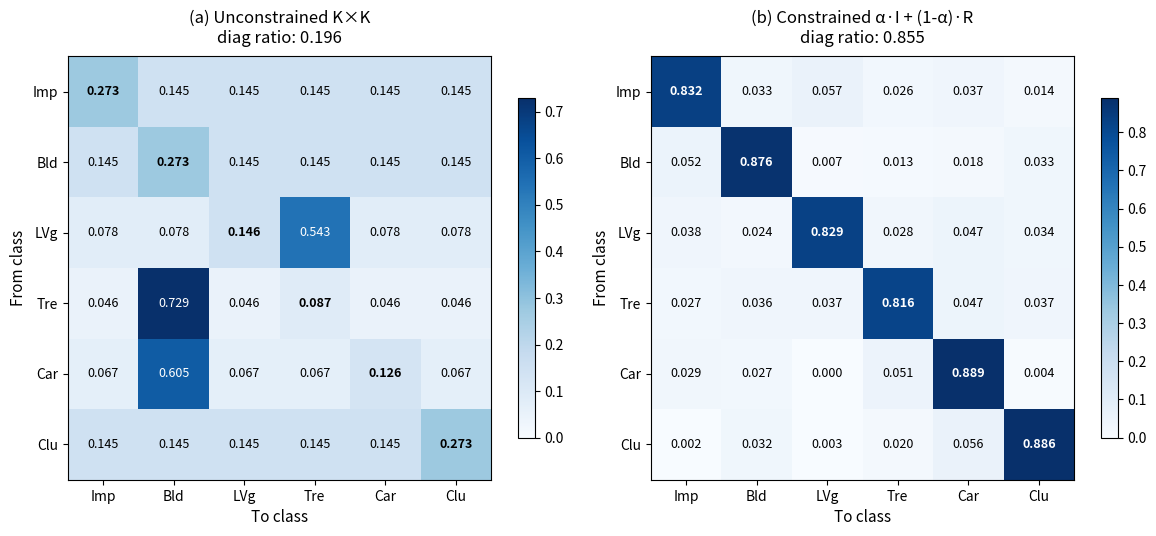
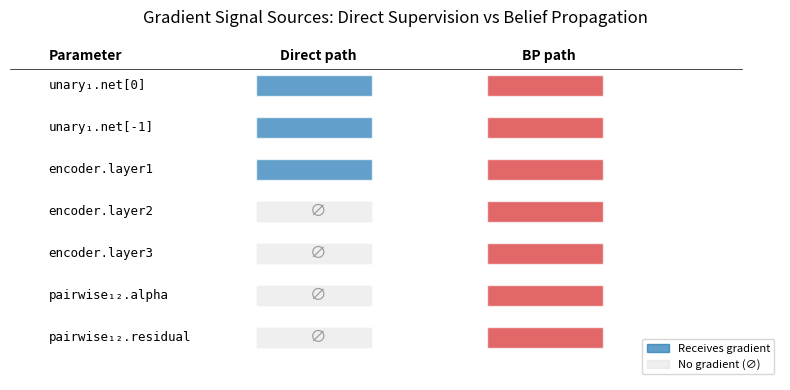

Generate these figures, in order, with matplotlib:
"""
Generate all paper figures from experimental results.

Expects results saved by extract_pairwise_diagnostics.py and
test_gradient_cosine.py outputs (parsed from terminal logs or JSON).

Usage:
    # After running all experiments, populate the RESULTS dict below
    # with actual numbers, then run:
    python plot_paper_figures.py --output_dir paper_figures/

Figures produced:
    1. pairwise_comparison.pdf — Constrained vs unconstrained K×K heatmaps (side-by-side)
    2. per_class_accuracy.pdf — Grouped bar chart, unconstrained vs constrained
    3. cosine_dose_response.pdf — Cosine similarity vs label fraction
    4. gradient_signal_diagram.pdf — Which params get gradient from which path
    5. convergence_speedup.pdf — Accuracy vs epoch, BP vs no-BP (appendix)
"""

import argparse
import json
import os

import matplotlib
matplotlib.use('Agg')
import matplotlib.pyplot as plt
import matplotlib.patches as mpatches
import numpy as np


# ============================================================================
# FILL IN WITH ACTUAL RESULTS FROM EXPERIMENTS
# Replace placeholder values with real 3-seed mean ± std
# ============================================================================

# --- Experiment A: Per-class accuracy (3-seed mean ± std) ---
# Format: (mean, std) for each class
ACCURACY = {
    'constrained_10pct': {
        'Impervious': (0.0, 0.0),
        'Buildings':  (0.0, 0.0),
        'Low Veg':    (0.0, 0.0),
        'Trees':      (0.0, 0.0),
        'Cars':       (0.0, 0.0),
        'Clutter':    (0.0, 0.0),
        'Overall':    (0.0, 0.0),
    },
    'constrained_50pct': {
        'Impervious': (0.0, 0.0),
        'Buildings':  (0.0, 0.0),
        'Low Veg':    (0.0, 0.0),
        'Trees':      (0.0, 0.0),
        'Cars':       (0.0, 0.0),
        'Clutter':    (0.0, 0.0),
        'Overall':    (0.0, 0.0),
    },
    # Experiment C: unconstrained (if run)
    'unconstrained_10pct': {
        'Impervious': (0.0, 0.0),
        'Buildings':  (0.0, 0.0),
        'Low Veg':    (0.0, 0.0),
        'Trees':      (0.0, 0.0),
        'Cars':       (0.0, 0.0),
        'Clutter':    (0.0, 0.0),
        'Overall':    (0.0, 0.0),
    },
}

# --- Experiment 18/18b: Cosine similarity (3-seed mean ± std) ---
COSINE = {
    '10pct': {
        'unary_1.net[0]':  (0.0, 0.0),
        'unary_1.net[-1]': (0.0, 0.0),
        'encoder.layer1':  (0.0, 0.0),
    },
    '50pct': {
        'unary_1.net[0]':  (0.0, 0.0),
        'unary_1.net[-1]': (0.0, 0.0),
        'encoder.layer1':  (0.0, 0.0),
    },
    'baseline': {
        'unary_1.net[0]':  0.913,
        'unary_1.net[-1]': 1.000,
        'encoder.layer1':  0.290,
    },
}

# --- Experiment F: Convergence curves (accuracy at each eval epoch) ---
# Format: list of (epoch, mean_acc, std_acc)
CONVERGENCE = {
    'bp_10pct': [],      # [(5, 45.0, 2.1), (10, 55.0, 1.8), ...]
    'no_bp_10pct': [],   # [(5, 38.0, 3.2), (10, 42.0, 2.5), ...]
}

# --- Pairwise matrices (from extract_pairwise_diagnostics.py) ---
# If JSON exists, load it. Otherwise use placeholders.
PAIRWISE_JSON = None  # Set to path of pairwise_diagnostics.json


# ============================================================================
# FIGURE GENERATION
# ============================================================================

def fig1_pairwise_comparison(output_dir):
    """Figure 1: Constrained vs unconstrained pairwise heatmaps (side-by-side)."""

    # Try loading from JSON first
    constrained_matrix = None
    unconstrained_matrix = None

    if PAIRWISE_JSON and os.path.exists(PAIRWISE_JSON):
        with open(PAIRWISE_JSON) as f:
            data = json.load(f)
        # Use first entry as constrained
        if data:
            constrained_matrix = np.array(data[0]['avg_psi'])

    # Fallback: placeholder matrices
    if constrained_matrix is None:
        constrained_matrix = np.eye(6) * 0.27 + np.random.rand(6, 6) * 0.02
        constrained_matrix = constrained_matrix / constrained_matrix.sum(axis=1, keepdims=True)

    if unconstrained_matrix is None:
        # Simulate degenerate matrix (Tree→Building remapping)
        unconstrained_matrix = np.ones((6, 6)) * 0.05
        unconstrained_matrix[3, 1] = 0.789  # Tree→Building
        unconstrained_matrix[4, 1] = 0.45   # Cars→Building
        unconstrained_matrix[2, 3] = 0.35   # LowVeg→Trees
        np.fill_diagonal(unconstrained_matrix, 0.094)
        unconstrained_matrix = unconstrained_matrix / unconstrained_matrix.sum(axis=1, keepdims=True)

    short_names = ["Imp", "Bld", "LVg", "Tre", "Car", "Clu"]
    K = 6

    fig, (ax1, ax2) = plt.subplots(1, 2, figsize=(12, 5))

    for ax, matrix, title, diag_r in [
        (ax1, unconstrained_matrix, "(a) Unconstrained K×K", np.trace(unconstrained_matrix) / unconstrained_matrix.sum()),
        (ax2, constrained_matrix, "(b) Constrained α·I + (1-α)·R", np.trace(constrained_matrix) / constrained_matrix.sum()),
    ]:
        im = ax.imshow(matrix, cmap='Blues', vmin=0, vmax=max(matrix.max(), 0.3))
        for i in range(K):
            for j in range(K):
                val = matrix[i, j]
                color = 'white' if val > matrix.max() * 0.6 else 'black'
                weight = 'bold' if i == j else 'normal'
                ax.text(j, i, f'{val:.3f}', ha='center', va='center',
                        color=color, fontsize=9, fontweight=weight)

        ax.set_xticks(range(K))
        ax.set_yticks(range(K))
        ax.set_xticklabels(short_names, fontsize=10)
        ax.set_yticklabels(short_names, fontsize=10)
        ax.set_xlabel("To class", fontsize=11)
        ax.set_ylabel("From class", fontsize=11)
        ax.set_title(f"{title}\ndiag ratio: {diag_r:.3f}", fontsize=12, pad=10)
        plt.colorbar(im, ax=ax, shrink=0.8)

    plt.tight_layout()
    path = os.path.join(output_dir, "fig1_pairwise_comparison.pdf")
    plt.savefig(path, dpi=300, bbox_inches='tight')
    plt.close()
    print(f"  Figure 1 saved: {path}")


def fig2_per_class_accuracy(output_dir):
    """Figure 2: Per-class accuracy grouped bar chart."""
    classes = ["Impervious", "Buildings", "Low Veg", "Trees", "Cars", "Clutter"]

    configs = []
    labels = []
    colors = []

    if any(v[0] > 0 for v in ACCURACY['unconstrained_10pct'].values()):
        configs.append('unconstrained_10pct')
        labels.append('Unconstrained 10%')
        colors.append('#d62728')

    if any(v[0] > 0 for v in ACCURACY['constrained_10pct'].values()):
        configs.append('constrained_10pct')
        labels.append('Constrained 10%')
        colors.append('#1f77b4')

    if any(v[0] > 0 for v in ACCURACY['constrained_50pct'].values()):
        configs.append('constrained_50pct')
        labels.append('Constrained 50%')
        colors.append('#2ca02c')

    if not configs:
        print("  Figure 2 SKIPPED: no accuracy data populated yet")
        return

    n_configs = len(configs)
    x = np.arange(len(classes))
    width = 0.8 / n_configs

    fig, ax = plt.subplots(figsize=(10, 5))

    for i, (config, label, color) in enumerate(zip(configs, labels, colors)):
        means = [ACCURACY[config][c][0] for c in classes]
        stds = [ACCURACY[config][c][1] for c in classes]
        offset = (i - n_configs / 2 + 0.5) * width
        ax.bar(x + offset, means, width, yerr=stds, label=label,
               color=color, alpha=0.85, capsize=3, edgecolor='white', linewidth=0.5)

    ax.set_xlabel('Class', fontsize=12)
    ax.set_ylabel('Accuracy (%)', fontsize=12)
    ax.set_title('Per-Class Accuracy: Unconstrained vs Constrained Pairwise', fontsize=13)
    ax.set_xticks(x)
    ax.set_xticklabels(classes, fontsize=10)
    ax.legend(fontsize=10)
    ax.set_ylim(0, 100)
    ax.grid(axis='y', alpha=0.3)

    plt.tight_layout()
    path = os.path.join(output_dir, "fig2_per_class_accuracy.pdf")
    plt.savefig(path, dpi=300, bbox_inches='tight')
    plt.close()
    print(f"  Figure 2 saved: {path}")


def fig3_cosine_dose_response(output_dir):
    """Figure 3: Cosine similarity vs label fraction with error bars."""
    params = ['unary_1.net[0]', 'unary_1.net[-1]', 'encoder.layer1']
    param_labels = ['unary₁.net[0] (feat extraction)', 'unary₁.net[-1] (classifier)', 'encoder.layer1 (backbone)']
    colors = ['#d62728', '#1f77b4', '#2ca02c']
    markers = ['o', 's', '^']

    # Check if data is populated
    has_data = any(
        COSINE['10pct'][p][0] != 0 or COSINE['50pct'][p][0] != 0
        for p in params
    )
    if not has_data:
        print("  Figure 3 SKIPPED: no cosine data populated yet")
        return

    fig, ax = plt.subplots(figsize=(8, 5))

    fractions = [10, 50]

    for param, label, color, marker in zip(params, param_labels, colors, markers):
        means = [COSINE['10pct'][param][0], COSINE['50pct'][param][0]]
        stds = [COSINE['10pct'][param][1], COSINE['50pct'][param][1]]
        baseline = COSINE['baseline'][param]

        ax.errorbar(fractions, means, yerr=stds, marker=marker, color=color,
                    label=label, linewidth=2, markersize=8, capsize=5)

        # Baseline as dashed horizontal line
        ax.axhline(y=baseline, color=color, linestyle='--', alpha=0.3, linewidth=1)

    ax.axhline(y=0, color='gray', linestyle='-', alpha=0.5, linewidth=0.5)
    ax.set_xlabel('Labeled Data Fraction (%)', fontsize=12)
    ax.set_ylabel('cos(∇BP, ∇Direct)', fontsize=12)
    ax.set_title('Gradient Direction Alignment: BP vs Direct Supervision', fontsize=13)
    ax.set_xticks(fractions)
    ax.set_xticklabels(['10%', '50%'])
    ax.legend(fontsize=9, loc='lower right')
    ax.set_ylim(-0.2, 1.1)
    ax.grid(alpha=0.3)

    # Annotation
    ax.annotate('← anti-correlated | aligned →',
                xy=(0.5, -0.08), xycoords='axes fraction',
                ha='center', fontsize=9, color='gray', style='italic')

    plt.tight_layout()
    path = os.path.join(output_dir, "fig3_cosine_dose_response.pdf")
    plt.savefig(path, dpi=300, bbox_inches='tight')
    plt.close()
    print(f"  Figure 3 saved: {path}")


def fig4_gradient_signal_diagram(output_dir):
    """Figure 4: Which parameters receive gradient from which path (schematic)."""
    fig, ax = plt.subplots(figsize=(8, 4))
    ax.set_xlim(0, 10)
    ax.set_ylim(0, 8)
    ax.axis('off')

    params = [
        ('unary₁.net[0]',         True,  True,  7.0),
        ('unary₁.net[-1]',        True,  True,  6.0),
        ('encoder.layer1',        True,  True,  5.0),
        ('encoder.layer2',        False, True,  4.0),
        ('encoder.layer3',        False, True,  3.0),
        ('pairwise₁₂.alpha',     False, True,  2.0),
        ('pairwise₁₂.residual',  False, True,  1.0),
    ]

    # Header
    ax.text(0.5, 7.7, 'Parameter', fontsize=10, fontweight='bold', va='center')
    ax.text(4.0, 7.7, 'Direct path', fontsize=10, fontweight='bold', va='center', ha='center')
    ax.text(7.0, 7.7, 'BP path', fontsize=10, fontweight='bold', va='center', ha='center')

    ax.plot([0, 9.5], [7.4, 7.4], color='black', linewidth=0.5)

    for name, has_direct, has_bp, y in params:
        ax.text(0.5, y, name, fontsize=9, va='center', family='monospace')

        # Direct path bar
        if has_direct:
            ax.barh(y, 1.5, left=3.2, height=0.5, color='#1f77b4', alpha=0.7, edgecolor='white')
        else:
            ax.barh(y, 1.5, left=3.2, height=0.5, color='#cccccc', alpha=0.3, edgecolor='white')
            ax.text(4.0, y, '∅', fontsize=12, ha='center', va='center', color='#999999')

        # BP path bar
        if has_bp:
            ax.barh(y, 1.5, left=6.2, height=0.5, color='#d62728', alpha=0.7, edgecolor='white')

    # Legend
    direct_patch = mpatches.Patch(color='#1f77b4', alpha=0.7, label='Receives gradient')
    none_patch = mpatches.Patch(color='#cccccc', alpha=0.3, label='No gradient (∅)')
    bp_patch = mpatches.Patch(color='#d62728', alpha=0.7, label='Receives gradient')
    ax.legend(handles=[direct_patch, none_patch], loc='lower right', fontsize=8)

    ax.set_title('Gradient Signal Sources: Direct Supervision vs Belief Propagation', fontsize=12, pad=15)

    plt.tight_layout()
    path = os.path.join(output_dir, "fig4_gradient_signal_diagram.pdf")
    plt.savefig(path, dpi=300, bbox_inches='tight')
    plt.close()
    print(f"  Figure 4 saved: {path}")


def fig5_convergence_speedup(output_dir):
    """Figure 5 (appendix): Accuracy vs epoch, BP vs no-BP."""
    if not CONVERGENCE['bp_10pct'] or not CONVERGENCE['no_bp_10pct']:
        print("  Figure 5 SKIPPED: no convergence data populated yet")
        return

    fig, ax = plt.subplots(figsize=(7, 4.5))

    for key, label, color, marker in [
        ('bp_10pct', 'With BP (10% labels)', '#1f77b4', 'o'),
        ('no_bp_10pct', 'Without BP (10% labels)', '#d62728', 's'),
    ]:
        data = CONVERGENCE[key]
        epochs = [d[0] for d in data]
        means = [d[1] for d in data]
        stds = [d[2] for d in data]
        ax.errorbar(epochs, means, yerr=stds, marker=marker, color=color,
                    label=label, linewidth=2, markersize=6, capsize=4)

    ax.set_xlabel('Epoch', fontsize=12)
    ax.set_ylabel('Accuracy (%)', fontsize=12)
    ax.set_title('Convergence: BP vs No-BP (3-seed mean ± std)', fontsize=13)
    ax.legend(fontsize=10)
    ax.grid(alpha=0.3)

    plt.tight_layout()
    path = os.path.join(output_dir, "fig5_convergence_speedup.pdf")
    plt.savefig(path, dpi=300, bbox_inches='tight')
    plt.close()
    print(f"  Figure 5 saved: {path}")


def main():
    parser = argparse.ArgumentParser(description='Generate paper figures')
    parser.add_argument('--output_dir', default='./paper_figures')
    parser.add_argument('--pairwise_json', default=None,
                        help='Path to pairwise_diagnostics.json from extract_pairwise_diagnostics.py')
    args = parser.parse_args()

    global PAIRWISE_JSON
    if args.pairwise_json:
        PAIRWISE_JSON = args.pairwise_json

    os.makedirs(args.output_dir, exist_ok=True)

    print("Generating paper figures...")
    print(f"Output directory: {args.output_dir}\n")

    fig1_pairwise_comparison(args.output_dir)
    fig2_per_class_accuracy(args.output_dir)
    fig3_cosine_dose_response(args.output_dir)
    fig4_gradient_signal_diagram(args.output_dir)
    fig5_convergence_speedup(args.output_dir)

    print(f"\nDone. Figures in {args.output_dir}/")
    print("\nNOTE: Figures 2, 3, and 5 require you to populate the RESULTS")
    print("dicts at the top of this script with actual 3-seed experimental data.")
    print("Figure 1 uses pairwise_diagnostics.json if --pairwise_json is provided,")
    print("otherwise uses placeholder matrices.")


if __name__ == "__main__":
    main()
